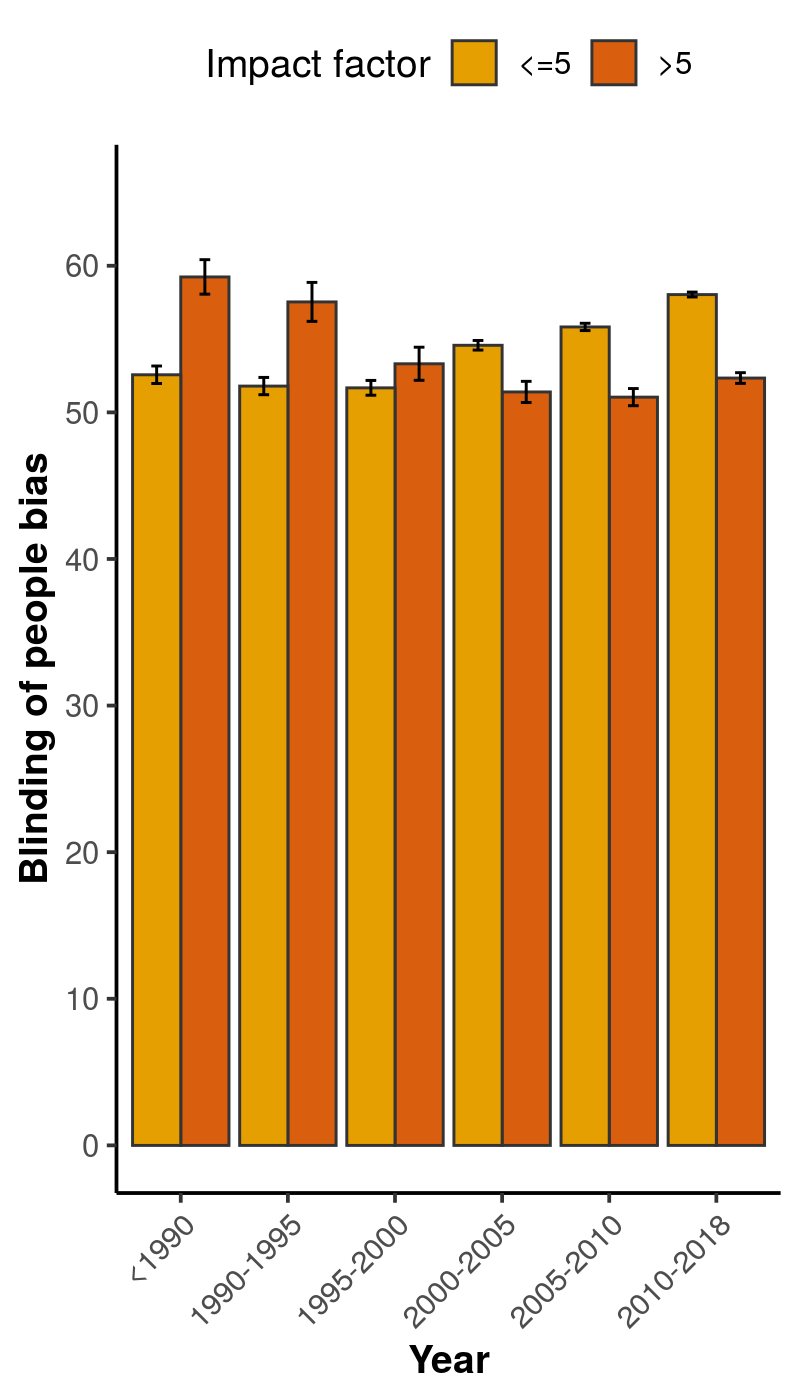

Data behind this chart, as committed beside it:
, x, group, mean, lower, upper
1, <1990, <=5, 52.57, 51.97, 53.16
2, <1990, >5, 59.24, 58.06, 60.42
3, 1990-1995, <=5, 51.79, 51.21, 52.38
4, 1990-1995, >5, 57.54, 56.21, 58.87
5, 1995-2000, <=5, 51.67, 51.17, 52.18
6, 1995-2000, >5, 53.32, 52.19, 54.44
7, 2000-2005, <=5, 54.58, 54.25, 54.9
8, 2000-2005, >5, 51.39, 50.67, 52.12
9, 2005-2010, <=5, 55.83, 55.58, 56.08
10, 2005-2010, >5, 51.04, 50.45, 51.63
11, 2010-2018, <=5, 58.04, 57.87, 58.2
12, 2010-2018, >5, 52.34, 51.98, 52.71
